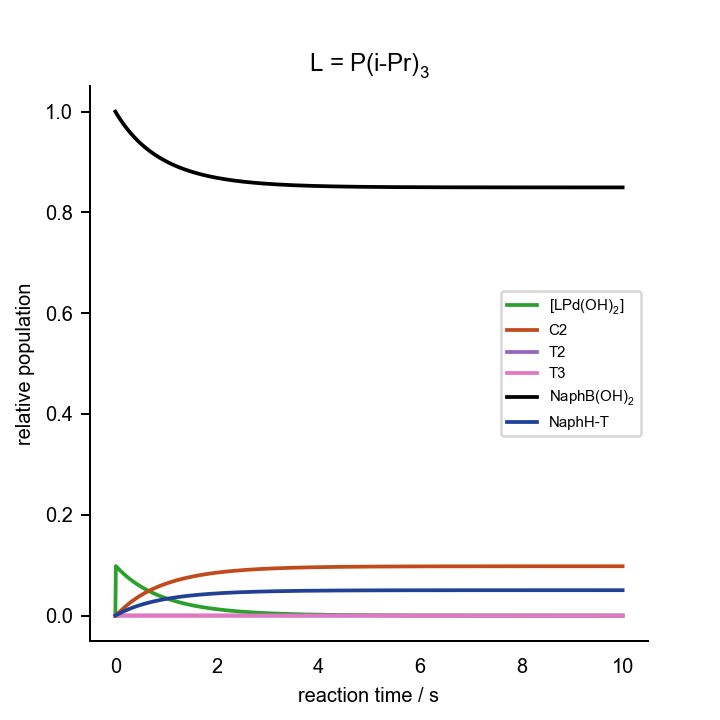

Source data for this figure (header and first rows):
0.000000000000000000e+00	0.000000000000000000e+00	0.000000000000000000e+00	0.000000000000000000e+00	0.000000000000000000e+00	0.000000000000000000e+00	0.000000000000000000e+00	0.000000000000000000e+00	0.000000000000000000e+00	0.000000000000000000e+00	0.000000000000000000e+00	1.000000000000000021e-03	2.000000000000000042e-02	1.000000000000000056e-01	0.000000000000000000e+00	0.000000000000000000e+00	0.000000000000000000e+00
1.000000000000000021e-02	1.966156510134301275e-03	4.447654936592512362e-07	1.755726897903084889e-12	1.044005928953941538e-05	1.202528434810316634e-05	1.977525565831265685e-21	5.229963638572337121e-07	8.349438837075832540e-07	1.843895842422046228e-06	4.354657845947280935e-14	3.865771422578737163e-06	1.995958659540470262e-02	9.997182936219127514e-02	2.817063780885046940e-05	4.316292913372110842e-13	1.430145714314939741e-05
2.000000000000000042e-02	1.944206617313730704e-03	4.389607154519416892e-07	1.732812338712256918e-12	2.701106055832008010e-05	1.762353064891666087e-05	2.898142096469186061e-21	5.161705751879432872e-07	8.240518788658703316e-07	1.819727791442671314e-06	4.298029848158158423e-14	3.779939371038536822e-06	1.992148825280244673e-02	9.995027849826346178e-02	4.972150173671235158e-05	1.346558470071340849e-12	3.027824190681426911e-05
2.999999999999999889e-02	1.922540974036041420e-03	4.332498318712770559e-07	1.710268431752339400e-12	4.526489646006329914e-05	2.125006324392093214e-05	3.494515639549722398e-21	5.094551957457536917e-07	8.133354911563176055e-07	1.795696395324657106e-06	4.241708772064671247e-14	3.696163797071548596e-06	1.988388945436288593e-02	9.993091039305120049e-02	6.908960694897671646e-05	2.533695140589753866e-12	4.604384473361889638e-05
4.000000000000000083e-02	1.901154763003534438e-03	4.276308483965062645e-07	1.688087303583804620e-12	6.423580537956086385e-05	2.387530325247447680e-05	3.926229325538702096e-21	5.028478804777753053e-07	8.027912259692437087e-07	1.772077816996978679e-06	4.186347241297759867e-14	3.614389433109840866e-06	1.984678186484946025e-02	9.991275094186853611e-02	8.724905813164404765e-05	3.907845587482211610e-12	6.160167311246350825e-05
5.000000000000000278e-02	1.880043549495941232e-03	4.221018878087703684e-07	1.666261543821039884e-12	8.353378108740489385e-05	2.589382060620287683e-05	4.258169112731217697e-21	4.963464220993892167e-07	7.924156649187249609e-07	1.748855633636796609e-06	4.131906945290182445e-14	3.534563748211906260e-06	1.981015742034662394e-02	9.989540206707325787e-02	1.045979329269183366e-04	5.421662541262941939e-12	7.695525122409701071e-05
5.999999999999999778e-02	1.859202984335687732e-03	4.166611207103356598e-07	1.644783930854142209e-12	1.029614834772384747e-04	2.750742609532949725e-05	4.523522239589041753e-21	4.899486695013540426e-07	7.822054302516072262e-07	1.726017712629195719e-06	4.078359688260532365e-14	3.456635737175610268e-06	1.977400826741711540e-02	9.987865856775850204e-02	1.213414322416758175e-04	7.045025471365248163e-12	9.210798134790803703e-05
7.000000000000000666e-02	1.838628804021670993e-03	4.113067641137614574e-07	1.623647426279493090e-12	1.224059375125160424e-04	2.883347464877801807e-05	4.741587406532391595e-21	4.836525261226841173e-07	7.721572096136948395e-07	1.703553895785831454e-06	4.025681921850064540e-14	3.380555879155342048e-06	1.973832673763150844e-02	9.986239979326687333e-02	1.376002067333011159e-04	8.757197850694395765e-12	1.070631693912826046e-04
8.000000000000000167e-02	1.818316828998586517e-03	4.060370798961231588e-07	1.602845168797720424e-12	1.417972568785128300e-04	2.994614439634480339e-05	4.924563006147882350e-21	4.774559481451887071e-07	7.622677636458097298e-07	1.681455117635868949e-06	3.973852663846385735e-14	3.306276090817177459e-06	1.970310533261477801e-02	9.984654835188101762e-02	1.534516481191701540e-04	1.054312609405946985e-11	1.218240380223248765e-04
8.999999999999999667e-02	1.798262962272952634e-03	4.008503734924504725e-07	1.582370469055976572e-12	1.610898962108432242e-04	3.089518628741514203e-05	5.080630447296567447e-21	4.713569429626603344e-07	7.525339283194513134e-07	1.659713007618965759e-06	3.922852559431143020e-14	3.233749681676726560e-06	1.966833671524716512e-02	9.983105135427677856e-02	1.689486457234146892e-04	1.239145557160442486e-11	1.363937339976965596e-04
1.000000000000000056e-01	1.778463187455248465e-03	3.957449925416612893e-07	1.562216804302715617e-12	1.802530923958278698e-04	3.171548507490814183e-05	5.215526433067851176e-21	4.653535675914899265e-07	7.429526148477261097e-07	1.638319686172609110e-06	3.872663400208285430e-14	3.162931309322950579e-06	1.963401370245973498e-02	9.981587084758622441e-02	1.841291524139819058e-04	1.429336684052465730e-11	1.507753333208077147e-04
1.100000000000000006e-01	1.758913566857735851e-03	3.907193256001869337e-07	1.542377813309669553e-12	1.992655592158457871e-04	3.243236676504928392e-05	5.333415756537880709e-21	4.594439271596212358e-07	7.335208086397317309e-07	1.617267649745192717e-06	3.823267853171647350e-14	3.093776935862347520e-06	1.960012925949350393e-02	9.980097850431118855e-02	1.990214956890047529e-04	1.624184886268165748e-11	1.649718449941287349e-04
1.199999999999999956e-01	1.739610239755903440e-03	3.857718009462948432e-07	1.522847291651876542e-12	2.181123463007827426e-04	3.306474156840352014e-05	5.437408150562754312e-21	4.536261735015105334e-07	7.242355678709040746e-07	1.596549700909838279e-06	3.774649296132732829e-14	3.026243786426381716e-06	1.956667649522050856e-02	9.978635247658487750e-02	2.136475234153163477e-04	1.823122159339383397e-11	1.789862138770349895e-04
1.300000000000000044e-01	1.720549420308071804e-03	3.809008853366419790e-07	1.503619186799136031e-12	2.367828889959788796e-04	3.362705623300350527e-05	5.529879343677778114e-21	4.478985036965496593e-07	7.150940216540174924e-07	1.576158903040684836e-06	3.726791711127055167e-14	2.960290307900417141e-06	1.953364865733680372e-02	9.977197544123983519e-02	2.280245587603895038e-04	2.025680991761889529e-11	1.928213233302675646e-04
1.400000000000000133e-01	1.701727395990789956e-03	3.761050829223840965e-07	1.484687593837291821e-12	2.552697343555653149e-04	3.413056971401487628e-05	5.612680840520260573e-21	4.422591587949362989e-07	7.060933683479096576e-07	1.556088549366175186e-06	3.679679611742469198e-14	2.895876130439674585e-06	1.950103912875853981e-02	9.975783332220691801e-02	2.421666777933175504e-04	2.231471437519513066e-11	2.064799971784254441e-04
1.499999999999999944e-01	1.683140525761386537e-03	3.713829341322939300e-07	1.466046751059326287e-12	2.735676971151562416e-04	3.458419918840443115e-05	5.687279046650982101e-21	4.367064225045822269e-07	6.972308736765890013e-07	1.536332140687422003e-06	3.633297990890587181e-14	2.832962029630078619e-06	1.946884142373793078e-02	9.974391444255210903e-02	2.560855574481470218e-04	2.440164461515003632e-11	2.199650016810776934e-04
1.600000000000000033e-01	1.664785238358654218e-03	3.667330146129749570e-07	1.447691035781802946e-12	2.916732702172108007e-04	3.499511128624667656e-05	5.754852494941124777e-21	4.312386199451119597e-07	6.885038689020758016e-07	1.516883368643782789e-06	3.587632281661203514e-14	2.771509890036744863e-06	1.943704918435711776e-02	9.973020893152784172e-02	2.697910684723807797e-04	2.651479619010907214e-11	2.332790472668177931e-04
1.700000000000000122e-01	1.646658030685652432e-03	3.621539342156455096e-07	1.429614960345165263e-12	3.095842100326112669e-04	3.536913857562752156e-05	5.816360335386361202e-21	4.258541164565600430e-07	6.799097490348435945e-07	1.497736102714779511e-06	3.542668326983041327e-14	2.711482670183509505e-06	1.940565617726406483e-02	9.971670830652448747e-02	2.832916934757373603e-04	2.865175776198228410e-11	2.464247901102106265e-04
1.799999999999999933e-01	1.628755466158475496e-03	3.576443360016506264e-07	1.411813168187963722e-12	3.272992367981686097e-04	3.571108085743722536e-05	5.872591882219066125e-21	4.205513164300549854e-07	6.714459710487851174e-07	1.478884379598727695e-06	3.498392354881468448e-14	2.652844368693048544e-06	1.937465629041795756e-02	9.970340517025032268e-02	2.965948297499390184e-04	3.081043948829476733e-11	2.594048336674799099e-04
1.900000000000000022e-01	1.611074173156250506e-03	3.532028952911770312e-07	1.394280430091622651e-12	3.448178139973359277e-04	3.602492743015688851e-05	5.924203164750012583e-21	4.153286621892832410e-07	6.631100521583118243e-07	1.460322394488917944e-06	3.454790958205256186e-14	2.595559991565640982e-06	1.934404353006557997e-02	9.969029298706724718e-02	3.097070129330079576e-04	3.298901744943468068e-11	2.722217300847968799e-04
2.000000000000000111e-01	1.593610843511496841e-03	3.488283187457001928e-07	1.377011640558368182e-12	3.621399834569120815e-04	3.631402356191869719e-05	5.971744303247341783e-21	4.101846329116013739e-07	6.548995681431797917e-07	1.442044493543806859e-06	3.411851077158944011e-14	2.539595520710298170e-06	1.931381201782894977e-02	9.967736591518669420e-02	3.226340848135571932e-04	3.518588976920953528e-11	2.848779815380864350e-04
2.099999999999999922e-01	1.576362231024362823e-03	3.445193434772451661e-07	1.360001814295006463e-12	3.792662404226883875e-04	3.658119701878021781e-05	6.015680316168134146e-21	4.051177435806644672e-07	6.468121517131021362e-07	1.424045167361481568e-06	3.369559984194634185e-14	2.484917883547607955e-06	1.928395598786615886e-02	9.966461867885509363e-02	3.353813211451473603e-04	3.739964146633739184e-11	2.973760415256686664e-04
2.200000000000000011e-01	1.559325149996798696e-03	3.402747361807319922e-07	1.343246082787828033e-12	3.961974373738968535e-04	3.682885562343554047e-05	6.056407163423836770e-21	4.001265439661923016e-07	6.388454909080169684e-07	1.406319045094322134e-06	3.327905270405114289e-14	2.431494923542847151e-06	1.925446978409173227e-02	9.965204646954628487e-02	3.479535304539749284e-04	3.962901606127894576e-11	3.097183161231499603e-04
2.300000000000000100e-01	1.542496473891505869e-03	3.360932923176657485e-07	1.326739691080194888e-12	4.129347096501038723e-04	3.705906326741465530e-05	6.094264246380220317e-21	3.952096176641033612e-07	6.309973275893339898e-07	1.388860889272775161e-06	3.286874833578687474e-14	2.379295372108536655e-06	1.922534785763777357e-02	9.963964486881271565e-02	3.603551311875168245e-04	4.187289260197421113e-11	3.219071651250681528e-04
2.399999999999999911e-01	1.525873133912520685e-03	3.319738352940816492e-07	1.310477994527451769e-12	4.294794167756814298e-04	3.727359987392160731e-05	6.129544268583376782e-21	3.903655811298895694e-07	6.232654559156780580e-07	1.371665590903588110e-06	3.246456866895364300e-14	2.328288820926108456e-06	1.919658476419203175e-02	9.962740978714061668e-02	3.725902128596405129e-04	4.413026654002364682e-11	3.339449032320842593e-04
2.500000000000000000e-01	1.509452117730894580e-03	3.279152156976430111e-07	1.294456455785344310e-12	4.458330963109052945e-04	3.747400906420442516e-05	6.162501074364889591e-21	3.855930827815428051e-07	6.156477209263167911e-07	1.354728165102999335e-06	3.206639848871917314e-14	2.278445695847331869e-06	1.916817516160705323e-02	9.961533741522332619e-02	3.846625847769166392e-04	4.640023407555069834e-11	3.458338011153090532e-04
2.600000000000000089e-01	1.493230468162347118e-03	3.239163105338389281e-07	1.278670641794882701e-12	4.619974267314779144e-04	3.766163648852104530e-05	6.193355952265075945e-21	3.808908021014219936e-07	6.081420171208151705e-07	1.338043746898115829e-06	3.167412533698488947e-14	2.229737231179895895e-06	1.914011380743496984e-02	9.960342418454341817e-02	3.965758154568276364e-04	4.868197895147848874e-11	3.575760865077555689e-04
2.700000000000000178e-01	1.477205281949643635e-03	3.199760225056019135e-07	1.263116220938609245e-12	4.779741976953155638e-04	3.783766085453363663e-05	6.222302737568209896e-21	3.762574487891729896e-07	6.007462871174249256e-07	1.321607587388580039e-06	3.128763942415228359e-14	2.182135445148314170e-06	1.911239555665742579e-02	9.959166673534454450e-02	4.083332646557171364e-04	5.097476145304548516e-11	3.691739452077460949e-04
2.800000000000000266e-01	1.461373708499878526e-03	3.160932792981058374e-07	1.247788960217312588e-12	4.937652861649735126e-04	3.800311924586246740e-05	6.249511975869899469e-21	3.716917619207391575e-07	5.934585203201493370e-07	1.305415050041956072e-06	3.090683354396254605e-14	2.135613116021646427e-06	1.908501535934466892e-02	9.958006189028621724e-02	4.199381097140532891e-04	5.327790900320715104e-11	3.806295221093333107e-04
2.899999999999999800e-01	1.445732948754370126e-03	3.122670329085235785e-07	1.232684722604222671e-12	5.093726366681313161e-04	3.815892794007271860e-05	6.275134346538490146e-21	3.671925091602384010e-07	5.862767516687864568e-07	1.289461607283132263e-06	3.053160299519730005e-14	2.090143759235695101e-06	1.905796825855571655e-02	9.956860663270525325e-02	4.313933672950024853e-04	5.559080827992084668e-11	3.919449221263072514e-04
2.999999999999999889e-01	1.430280253986810669e-03	3.084962589735497799e-07	1.217799464390388220e-12	5.247982453265747412e-04	3.830589962828936446e-05	6.299303494433911392e-21	3.627584859692103665e-07	5.791990603834649209e-07	1.273742837146759513e-06	3.016184550479146545e-14	2.045701605063537589e-06	1.903124938811895372e-02	9.955729808842669892e-02	4.427019115735666196e-04	5.791289836307630175e-11	4.031222111650706796e-04
3.099999999999999978e-01	1.415012924723048782e-03	3.047799561391507903e-07	1.203129232696735362e-12	5.400441467151590597e-04	3.844475775587761688e-05	6.322138388193606491e-21	3.583885148655165606e-07	5.722235687879809308e-07	1.258254420176951880e-06	2.979746115670474441e-14	2.002261577249558499e-06	1.900485397063294765e-02	9.954613351054980575e-02	4.538664894504386557e-04	6.024366493335265517e-11	4.141634170009220726e-04
3.200000000000000067e-01	1.399928309622468876e-03	3.011171454343580244e-07	1.188670163002103394e-12	5.551124029645691229e-04	3.857614852253708103e-05	6.343745293615412926e-21	3.540814446869966617e-07	5.653484411397360570e-07	1.242992136400765865e-06	2.943835232246609158e-14	1.959799272196091270e-06	1.897877731540505847e-02	9.953511026655006977e-02	4.648897334501585861e-04	6.258263520053898698e-11	4.250705301791474862e-04
3.300000000000000155e-01	1.385023804423444289e-03	2.975068696728249446e-07	1.174418476780866631e-12	5.700050947871686214e-04	3.870065098974787194e-05	6.364219435799556829e-21	3.498361498877689533e-07	5.585718825113032885e-07	1.227951862458181944e-06	2.908442359534152976e-14	1.918290938930708654e-06	1.895301481650791056e-02	9.952422582732556311e-02	4.757741726746637814e-04	6.492937353572006853e-11	4.358455048640000784e-04
3.400000000000000244e-01	1.370296850908914741e-03	2.939481928712107759e-07	1.160370479206984559e-12	5.847243139596796594e-04	3.881878562760211732e-05	6.383646404651869832e-21	3.456515298543176051e-07	5.518921377030651100e-07	1.213129568842554875e-06	2.873558172704372591e-14	1.877713459719515152e-06	1.892756195087565499e-02	9.951347775782239113e-02	4.865222421778563565e-04	6.728347766016780288e-11	4.464902596691988656e-04
3.500000000000000333e-01	1.355744935901384476e-03	2.904401996861763937e-07	1.146522556931525039e-12	5.992721572041135279e-04	3.893102158913947658e-05	6.402103351128486020e-21	3.415265082434642155e-07	5.453074901903737828e-07	1.198521317251516879e-06	2.839173556698521752e-14	1.838044331329212908e-06	1.890241427645628775e-02	9.950286370895772281e-02	4.971362910425173622e-04	6.964457531492640247e-11	4.570066784631598208e-04
3.599999999999999867e-01	1.341365590284240069e-03	2.869819948687022469e-07	1.132871175928566248e-12	6.136507208466463522e-04	3.903778290769392153e-05	6.419660006372648631e-21	3.374600323407103896e-07	5.388162611028350335e-07	1.184123258033317728e-06	2.805279600372316406e-14	1.799261646903284056e-06	1.887756743041404603e-02	9.949238141064246921e-02	5.076185893577678200e-04	7.201232133803886760e-11	4.673966111516667855e-04
3.699999999999999956e-01	1.327156388026722207e-03	2.835727027300842185e-07	1.119412879387194128e-12	6.278620966696541340e-04	3.913945382873816554e-05	6.436379558521994205e-21	3.334510724323084463e-07	5.324168082252651968e-07	1.169931627713878594e-06	2.771867590825137399e-14	1.761344078382373745e-06	1.885301712734191448e-02	9.948202866567452951e-02	5.179713343257389595e-04	7.438639507928966350e-11	4.776618744551733580e-04
3.800000000000000044e-01	1.313114945277471740e-03	2.802114666344515168e-07	1.106144285708203424e-12	6.419083681572974615e-04	3.923638338547979110e-05	6.452319405152936221e-21	3.294986212085219948e-07	5.261075250480993078e-07	1.155942746647661795e-06	2.738929008015641748e-14	1.724270859604617213e-06	1.882875915759798721e-02	9.947180334444211125e-02	5.281966555582096956e-04	7.676649813977566619e-11	4.878042526321949425e-04
3.900000000000000133e-01	1.299238919447222220e-03	2.768974484993001988e-07	1.093062086532433330e-12	6.557916075807442577e-04	3.932888936311592168e-05	6.467531805191503379e-21	3.256016931763095417e-07	5.198868398326558337e-07	1.142153016723691267e-06	2.706455519501932849e-14	1.688021769904120912e-06	1.880478938562604729e-02	9.946170338023239965e-02	5.382966197678875752e-04	7.915235235027951134e-11	4.978254982086308426e-04
4.000000000000000222e-01	1.285526008343013506e-03	2.736298283160122767e-07	1.080163044848004567e-12	6.695138733659179416e-04	3.941726173190681032e-05	6.482064443472975251e-21	3.217593240955106148e-07	5.137532147136701145e-07	1.128558919167190366e-06	2.674438975402994164e-14	1.652577118221991314e-06	1.878110374836926971e-02	9.945172676511231102e-02	5.482732348880153426e-04	8.154369798774866595e-11	5.077273326664985412e-04
4.100000000000000311e-01	1.271973949277728283e-03	2.704078036761560891e-07	1.067443993120367553e-12	6.830772080667909347e-04	3.950176563576664624e-05	6.495960922207490945e-21	3.179705704218272095e-07	5.077051448125412878e-07	1.115157012384107473e-06	2.642871403455259550e-14	1.617917727734624937e-06	1.875769825364385565e-02	9.944187154623641833e-02	5.581284537639286331e-04	8.394029216524637212e-11	5.175114471490566180e-04
4.199999999999999845e-01	1.258580518253771523e-03	2.672305893224838764e-07	1.054901831519857704e-12	6.964836366957164598e-04	3.958264400915301412e-05	6.509261191320390126e-21	3.142345087788501531e-07	5.017411573967472743e-07	1.101943929917132326e-06	2.611745004328154304e-14	1.584024921019406242e-06	1.873456897864524823e-02	9.943213582258458860e-02	5.678641774157582554e-04	8.634190741509826125e-11	5.271795031086629274e-04
4.299999999999999933e-01	1.245343529140520997e-03	2.640974167076423328e-07	1.042533526179684779e-12	7.097351651508236473e-04	3.966011985613991544e-05	6.522001923239581008e-21	3.105502354391510511e-07	4.958598110536007715e-07	1.088916378446570781e-06	2.581052147040639758e-14	1.550880505661522309e-06	1.871171206844595564e-02	9.942251774203404724e-02	5.774822579663005948e-04	8.874833040820327573e-11	5.367331329575725360e-04
4.400000000000000022e-01	1.232260832878198263e-03	2.610075335673272398e-07	1.030336107510947789e-12	7.228337791100706037e-04	3.973439826302917308e-05	6.534216843863986992e-21	3.069168658223604736e-07	4.900596948909873768e-07	1.076071135860996247e-06	2.550785364537937333e-14	1.518466760333147869e-06	1.868912373454217207e-02	9.941301549871925380e-02	5.869845012811041127e-04	9.115936080598083035e-11	5.461739406973444054e-04
4.500000000000000111e-01	1.219330316701851833e-03	2.579602035060706971e-07	1.018306668567517641e-12	7.357814431033937340e-04	3.980566817003478622e-05	6.545937023912215396e-21	3.033335340081015644e-07	4.843394277617027892e-07	1.063405049389669941e-06	2.520937349409750903e-14	1.486766421313696275e-06	1.866680025343798663e-02	9.940362733064915524e-02	5.963726693511399056e-04	9.357481022709118380e-11	5.555035025316948025e-04
4.600000000000000200e-01	1.206549903384829736e-03	2.549547055953504056e-07	1.006442363459557835e-12	7.485800996220471487e-04	3.987410392835650581e-05	6.557191134979071515e-21	2.997993922634110364e-07	4.786976575108054846e-07	1.050915033794497394e-06	2.491500949744786008e-14	1.455762669441607510e-06	1.864473796526590343e-02	9.939435151755539322e-02	6.056484824448920591e-04	9.599450131484474494e-11	5.647233674633233809e-04
4.700000000000000289e-01	1.193917550501184420e-03	2.519903339834865261e-07	9.947404058135787137e-13	7.612316685822259491e-04	3.993986668938289108e-05	6.568005677986214163e-21	2.963136105840218093e-07	4.731330602450059061e-07	1.038598069618468709e-06	2.462469165114607555e-14	1.425439117476491248e-06	1.862293327244266689e-02	9.938518637892317098e-02	6.148136210771128858e-04	9.841826689454184779e-11	5.738350578752188019e-04
4.799999999999999822e-01	1.181431249706484587e-03	2.490663975170530506e-07	9.831980672779498937e-13	7.737380468232000997e-04	4.000310563255946527e-05	6.578405185101722411e-21	2.928753762491864203e-07	4.676443396235764318e-07	1.026451201488981267e-06	2.433835142683117305e-14	1.395779797863057461e-06	1.860138263835935113e-02	9.937613027219899253e-02	6.238697278012654210e-04	1.008459492095098309e-10	5.828400700969282042e-04
4.899999999999999911e-01	1.169089026036434402e-03	2.461822193732954145e-07	9.718126760718499802e-13	7.861011078231686751e-04	4.006395906349691937e-05	6.588412400321001763e-21	2.894838933894398177e-07	4.622302261698399557e-07	1.014471536473273165e-06	2.405592173435321640e-14	1.366769150877018432e-06	1.858008258610454461e-02	9.936718159114256432e-02	6.328184088576866914e-04	1.032773992279973258e-10	5.917398749562600936e-04
5.000000000000000000e-01	1.156888937222900647e-03	2.433371367033142672e-07	9.605816155767280296e-13	7.983227012467416280e-04	4.012255538054806898e-05	6.598048438417733634e-21	2.861383825670248193e-07	4.568894766027917533e-07	1.002656242484522572e-06	2.377733688522041691e-14	1.338392013145300355e-06	1.855902969721986637e-02	9.935833876432408063e-02	6.416612356761519555e-04	1.057124760128454142e-10	6.005359183168643058e-04
5.100000000000000089e-01	1.144829073026691667e-03	2.405305002855277236e-07	9.495023229683322053e-13	8.104046529300517427e-04	4.017901395522895650e-05	6.607332929726712163e-21	2.828380803684025613e-07	4.516208731879478301e-07	9.910025467360905215e-07	2.350253255714817242e-14	1.310633606521975301e-06	1.853822061048658598e-02	9.934960025372160941e-02	6.503997462786383511e-04	1.081510461468734066e-10	6.092296216021229416e-04
5.200000000000000178e-01	1.132907554586739867e-03	2.377616741891982195e-07	9.385722878884677406e-13	8.223487646950877229e-04	4.023344590974438996e-05	6.616284148005826911e-21	2.795822390085968436e-07	4.464232231070168837e-07	9.795077342427113617e-07	2.323144575968239911e-14	1.283479527312970237e-06	1.851765202074263580e-02	9.934096455343427445e-02	6.590354465659702728e-04	1.105929832085367553e-10	6.178223823057669810e-04
5.300000000000000266e-01	1.121122533785160391e-03	2.350300354475833817e-07	9.277890511547547220e-13	8.341568144314547451e-04	4.028595482430229739e-05	6.624919126751947337e-21	2.763701259468574834e-07	4.412953578455819864e-07	9.681691463662758853e-07	2.296401480084329282e-14	1.256915735832456776e-06	1.849732067772906496e-02	9.933243018847882910e-02	6.675698115214156233e-04	1.130381672930286285e-10	6.263155744896144184e-04
5.400000000000000355e-01	1.109472192627750358e-03	2.323349737404943114e-07	9.171502035075094399e-13	8.458305558152039725e-04	4.033663735435345240e-05	6.633253760704341646e-21	2.732010235133833240e-07	4.362361325983783707e-07	9.569841794053825594e-07	2.270017925477072284e-14	1.230928546284338523e-06	1.847722338496502262e-02	9.932399571368850932e-02	6.760042863117650012e-04	1.154864845731041577e-10	6.347105492688199070e-04
5.500000000000000444e-01	1.097954742639469178e-03	2.296758910858585944e-07	9.066533843921854182e-13	8.573717186512241429e-04	4.038558381242933579e-05	6.641302901526315608e-21	2.700742285466351677e-07	4.312444256914292890e-07	9.459502832261131070e-07	2.243987993031284144e-14	1.205504616953026790e-06	1.845735699865055576e-02	9.931565971265934878e-02	6.843402873409270637e-04	1.179378268966339609e-10	6.430086352850031316e-04
5.600000000000000533e-01	1.086568424274521327e-03	2.270522015400927464e-07	8.962962807765779405e-13	8.687820089403519488e-04	4.043287867955037306e-05	6.649080441904905276e-21	2.669890520410078687e-07	4.263191380206624341e-07	9.350649599334762585e-07	2.218305884054522102e-14	1.180630940697519323e-06	1.843771842659621199e-02	9.930742079677891410e-02	6.925792032213735645e-04	1.203920914169696581e-10	6.512111391676135867e-04
5.700000000000000622e-01	1.075311506340573221e-03	2.244633309069008875e-07	8.860766260012999781e-13	8.800631090303115195e-04	4.047860107004772577e-05	6.656599391989545388e-21	2.639448188044092703e-07	4.214591925063016065e-07	9.243257625814451824e-07	2.192965917317329476e-14	1.156294835734022078e-06	1.841830462717897188e-02	9.929927760431264683e-02	7.007223956876182814e-04	1.228491802532578746e-10	6.593193459838777313e-04
5.799999999999999600e-01	1.064182285436753332e-03	2.219087164543232282e-07	8.759921986628209830e-13	8.912166773771243488e-04	4.052282513448122493e-05	6.663871945650845350e-21	2.609408671255410570e-07	4.166635335626942353e-07	9.137302939208706300e-07	2.167962526180144915e-14	1.132483936701623566e-06	1.839911260832347364e-02	9.929122879956348013e-02	7.087712004367458353e-04	1.253090001769163257e-10	6.673345196776623439e-04
5.899999999999999689e-01	1.053179085405066707e-03	2.193878066396884567e-07	8.660408215277069104e-13	9.022443493422566910e-04	4.056562046787905656e-05	6.670909547614478440e-21	2.579765484504741005e-07	4.119311265829443449e-07	9.032762051831173766e-07	2.143290255801939231e-14	1.109186185997441090e-06	1.838013942650800273e-02	9.928327307203667351e-02	7.167269279635340258e-04	1.277714623226758343e-10	6.752579034975752202e-04
5.999999999999999778e-01	1.042300256794767002e-03	2.169000608422822001e-07	8.562203604773194093e-13	9.131477369640741883e-04	4.060705243712366651e-05	6.677722947298905079e-21	2.550512270682954740e-07	4.072609574379806590e-07	8.929611948991362867e-07	2.118943760429960380e-14	1.086389825375929874e-06	1.836138218579441012e-02	9.927540913569596337e-02	7.245908643043054258e-04	1.302364819220672876e-10	6.830907204146101494e-04
... 939 more rows
